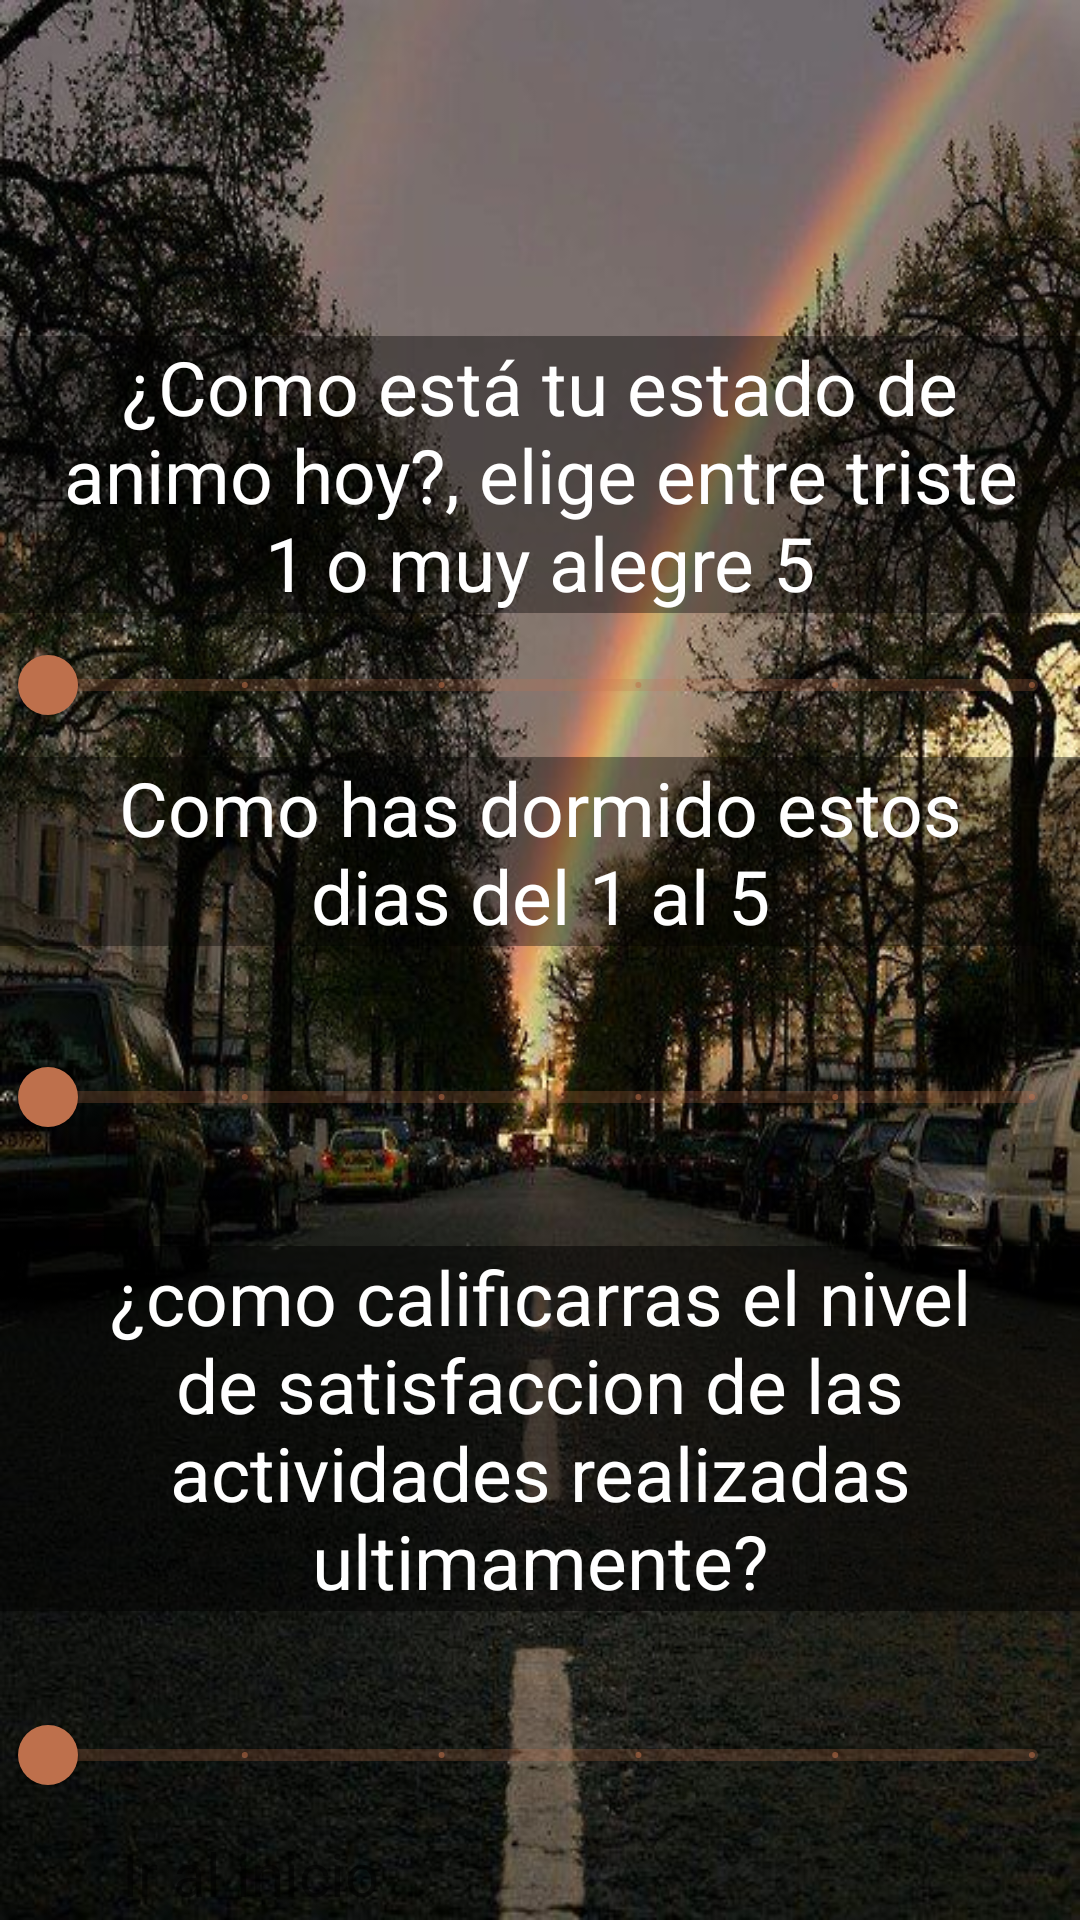

This screen was rendered from an Android layout file. Write that file and the resources it references.
<!-- AndroidManifest.xml: activity theme AppTheme.NoActionBar -->
<!-- res/layout/activity_eleccion.xml -->
<?xml version="1.0" encoding="utf-8"?>
<androidx.constraintlayout.widget.ConstraintLayout xmlns:android="http://schemas.android.com/apk/res/android"
    xmlns:app="http://schemas.android.com/apk/res-auto"
    xmlns:tools="http://schemas.android.com/tools"
    android:layout_width="match_parent"
    android:layout_height="match_parent"
    android:background="@drawable/fondo"
    android:hapticFeedbackEnabled="false"
    tools:context=".HomeActivity"
    tools:ignore="ExtraText">

    <TextView
        android:id="@+id/pregone"
        android:layout_width="wrap_content"
        android:layout_height="wrap_content"
        android:layout_marginTop="112dp"
        android:background="#000000"
        android:backgroundTint="#63000000"
        android:paddingLeft="20dp"
        android:paddingRight="20dp"
        android:text="@string/txt_como_te_sientes"
        android:textAlignment="center"
        android:textColor="#FFFFFF"
        android:textSize="25sp"
        app:layout_constraintEnd_toEndOf="parent"
        app:layout_constraintHorizontal_bias="0.0"
        app:layout_constraintStart_toStartOf="parent"
        app:layout_constraintTop_toTopOf="parent" />

    <com.google.android.material.slider.Slider
        android:id="@+id/sliderpreg1"
        android:layout_width="match_parent"
        android:layout_height="wrap_content"
        android:paddingLeft="15dp"
        android:paddingRight="15dp"
        android:stepSize="1"
        android:value="0"
        android:valueFrom="0"
        android:valueTo="5"
        app:layout_constraintEnd_toEndOf="parent"
        app:layout_constraintHorizontal_bias="0.0"
        app:layout_constraintStart_toStartOf="parent"
        app:layout_constraintTop_toBottomOf="@+id/pregone"
        tools:ignore="SpeakableTextPresentCheck" />

    <TextView
        android:id="@+id/pregtwo"
        android:layout_width="wrap_content"
        android:layout_height="wrap_content"
        android:background="#000000"
        android:backgroundTint="#63000000"
        android:paddingLeft="20dp"
        android:paddingRight="20dp"
        android:text="@string/txt_como_has_dormido"
        android:textAlignment="center"
        android:textColor="#FFFFFF"
        android:textSize="25sp"
        app:layout_constraintEnd_toEndOf="parent"
        app:layout_constraintHorizontal_bias="0.0"
        app:layout_constraintStart_toStartOf="parent"
        app:layout_constraintTop_toBottomOf="@+id/sliderpreg1" />

    <com.google.android.material.slider.Slider
        android:id="@+id/sliderpreg2"
        android:layout_width="match_parent"
        android:layout_height="wrap_content"
        android:contentDescription="1"
        android:paddingLeft="15dp"
        android:paddingRight="15dp"
        android:stepSize="1"
        android:value="0"
        android:valueFrom="0"
        android:valueTo="5"
        app:layout_constraintBottom_toTopOf="@+id/pregthree"
        app:layout_constraintEnd_toEndOf="parent"
        app:layout_constraintHorizontal_bias="0.0"
        app:layout_constraintStart_toStartOf="parent"
        app:layout_constraintTop_toBottomOf="@+id/pregtwo"
        app:layout_constraintVertical_bias="0.507"
        tools:ignore="DuplicateSpeakableTextCheck" />

    <TextView
        android:id="@+id/pregthree"
        android:layout_width="wrap_content"
        android:layout_height="wrap_content"
        android:layout_marginTop="100dp"
        android:background="#000000"
        android:backgroundTint="#83000000"
        android:paddingLeft="20dp"
        android:paddingRight="20dp"
        android:text="@string/txt__nivel_actividad_fisica"
        android:textAlignment="center"
        android:textColor="#FFFFFF"
        android:textSize="25sp"
        app:layout_constraintEnd_toEndOf="parent"
        app:layout_constraintHorizontal_bias="0.0"
        app:layout_constraintStart_toStartOf="parent"
        app:layout_constraintTop_toBottomOf="@+id/pregtwo" />

    <com.google.android.material.slider.Slider
        android:id="@+id/sliderpreg3"
        android:layout_width="match_parent"
        android:layout_height="wrap_content"
        android:layout_marginTop="24dp"
        android:contentDescription="1"
        android:paddingLeft="15dp"
        android:paddingRight="15dp"
        android:stepSize="1"
        android:value="0"
        android:valueFrom="0"
        android:valueTo="5"
        app:layout_constraintEnd_toEndOf="parent"
        app:layout_constraintHorizontal_bias="0.0"
        app:layout_constraintStart_toStartOf="parent"
        app:layout_constraintTop_toBottomOf="@+id/pregthree" />

    <ImageButton
        android:id="@+id/btn_next"
        android:layout_width="64dp"
        android:layout_height="101dp"
        android:backgroundTint="#00FFFFFF"
        android:contentDescription="1"
        app:layout_constraintBottom_toBottomOf="parent"
        app:layout_constraintEnd_toEndOf="parent"
        app:layout_constraintHorizontal_bias="0.538"
        app:layout_constraintStart_toStartOf="parent"
        app:layout_constraintTop_toBottomOf="@+id/sliderpreg3"
        app:srcCompat="@drawable/next_btn" />

    <TextView
        android:id="@+id/txt_inicio"
        android:layout_width="145dp"
        android:layout_height="67dp"
        android:gravity="center"
        android:text="@string/txt_inicio"
        android:textAlignment="center"
        android:textSize="20sp"
        app:layout_constraintBottom_toBottomOf="parent"
        app:layout_constraintEnd_toStartOf="@+id/btn_next"
        app:layout_constraintHorizontal_bias="0.761"
        app:layout_constraintStart_toStartOf="parent"
        app:layout_constraintTop_toBottomOf="@+id/sliderpreg3"
        app:layout_constraintVertical_bias="0.505" />

    <TextView
        android:id="@+id/emailuser"
        android:layout_width="wrap_content"
        android:layout_height="wrap_content"
        android:visibility="invisible"
        app:layout_constraintBottom_toTopOf="@+id/pregone"
        app:layout_constraintEnd_toStartOf="@+id/salirbtn"
        app:layout_constraintHorizontal_bias="0.601"
        app:layout_constraintStart_toStartOf="parent"
        app:layout_constraintTop_toTopOf="parent"
        app:layout_constraintVertical_bias="0.44" />

    <ImageView
        android:id="@+id/salirbtn"
        android:layout_width="66dp"
        android:layout_height="67dp"
        android:layout_marginEnd="4dp"
        app:layout_constraintBottom_toTopOf="@+id/pregone"
        app:layout_constraintEnd_toEndOf="parent"
        app:layout_constraintTop_toTopOf="parent"
        app:layout_constraintVertical_bias="0.166"
        app:srcCompat="@drawable/btn_salida" />


</androidx.constraintlayout.widget.ConstraintLayout>
<!-- resources referenced by this layout -->
<resources>
  <!-- drawable btn_salida (drawable) -->
  <vector android:height="50dp" android:tint="#FFFFFF"
      android:viewportHeight="30" android:viewportWidth="30"
      android:width="50dp" xmlns:android="http://schemas.android.com/apk/res/android">
      <path android:fillColor="@android:color/white" android:pathData="M19,6.41L17.59,5 12,10.59 6.41,5 5,6.41 10.59,12 5,17.59 6.41,19 12,13.41 17.59,19 19,17.59 13.41,12z"/>
  </vector>
  <!-- drawable fondo: jpg bitmap (drawable-v24, 89806 bytes) -->
  <!-- drawable next_btn (drawable) -->
  <vector android:height="100dp" android:tint="#FFFFFF"
      android:viewportHeight="30" android:viewportWidth="30"
      android:width="100dp" xmlns:android="http://schemas.android.com/apk/res/android">
      <path android:fillColor="@android:color/white" android:pathData="M10,6L8.59,7.41 13.17,12l-4.58,4.59L10,18l6,-6z"/>
  </vector>
  <string name="txt__nivel_actividad_fisica">¿como calificarras el nivel de satisfaccion de las actividades realizadas ultimamente?</string>
  <string name="txt_como_has_dormido">Como has dormido estos dias del 1 al 5</string>
  <string name="txt_como_te_sientes">¿Como está tu estado de animo hoy?, elige entre triste 1 o muy alegre 5</string>
  <string name="txt_inicio">Ir al inicio</string>
  <style name="AppTheme.NoActionBar">
          <item name="windowActionBar">false</item>
          <item name="windowNoTitle">true</item>
      </style>
</resources>
